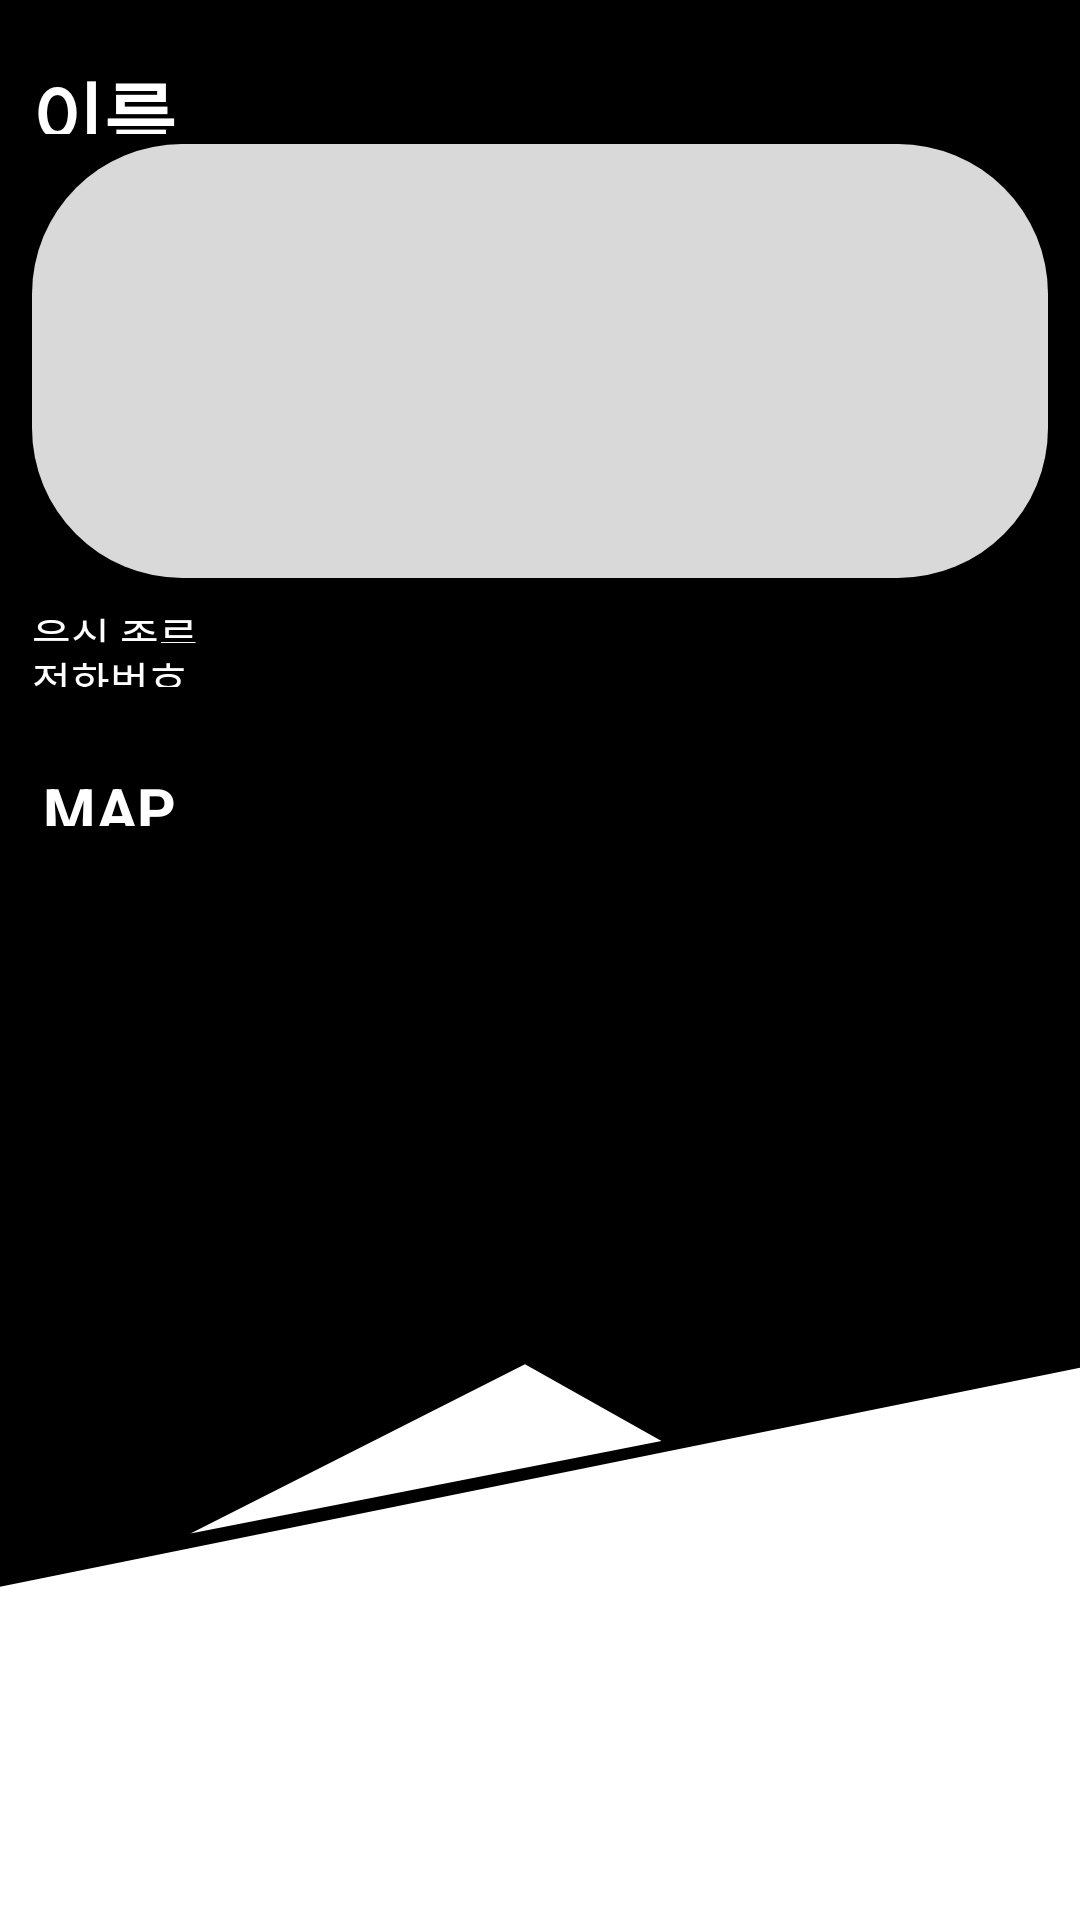

Here is an Android app screen rendered from its layout file. Give the layout XML and the strings, colors and styles it references.
<!-- AndroidManifest.xml: application theme Theme.GMS -->
<!-- res/layout/activity_recycler_detail.xml -->
<?xml version="1.0" encoding="utf-8"?>
<androidx.constraintlayout.widget.ConstraintLayout xmlns:android="http://schemas.android.com/apk/res/android"
    xmlns:app="http://schemas.android.com/apk/res-auto"
    xmlns:tools="http://schemas.android.com/tools"
    android:layout_width="match_parent"
    android:layout_height="match_parent"
    android:background="@color/black"
    tools:context=".RecyclerDetailActivity">

    
    <TextView
        android:id="@+id/restaurantNameText"
        android:layout_width="0dp"
        android:layout_height="0dp"
        android:gravity="center_vertical"
        android:text="@string/name"
        android:textColor="@color/white"
        android:textSize="26dp"
        android:textStyle="bold"
        app:layout_constraintBottom_toBottomOf="@id/restaurantNameTextGuideBottom"
        app:layout_constraintEnd_toEndOf="@id/restaurantNameTextGuideRight"
        app:layout_constraintStart_toStartOf="@id/restaurantNameTextGuideLeft"
        app:layout_constraintTop_toBottomOf="@id/restaurantNameTextGuideTop" />

    <androidx.constraintlayout.widget.Guideline
        android:id="@+id/restaurantNameTextGuideLeft"
        android:layout_width="match_parent"
        android:layout_height="0.1dp"
        android:orientation="vertical"
        app:layout_constraintGuide_percent="0.03" />

    <androidx.constraintlayout.widget.Guideline
        android:id="@+id/restaurantNameTextGuideRight"
        android:layout_width="match_parent"
        android:layout_height="0.1dp"
        android:orientation="vertical"
        app:layout_constraintGuide_percent="0.97" />

    <androidx.constraintlayout.widget.Guideline
        android:id="@+id/restaurantNameTextGuideTop"
        android:layout_width="match_parent"
        android:layout_height="0.1dp"
        android:orientation="horizontal"
        app:layout_constraintGuide_percent="0.03" />

    <androidx.constraintlayout.widget.Guideline
        android:id="@+id/restaurantNameTextGuideBottom"
        android:layout_width="match_parent"
        android:layout_height="0.1dp"
        android:orientation="horizontal"
        app:layout_constraintGuide_percent="0.07" />

    
    <ImageView
        android:id="@+id/restaurantDetailImage"
        android:layout_width="0dp"
        android:layout_height="0dp"
        android:background="@drawable/gray_background"
        app:layout_constraintBottom_toBottomOf="@id/restaurantDetailImageGuideBottom"
        app:layout_constraintEnd_toEndOf="@id/restaurantDetailImageGuideRight"
        app:layout_constraintStart_toStartOf="@id/restaurantDetailImageGuideLeft"
        app:layout_constraintTop_toTopOf="@id/restaurantDetailImageGuideTop" />

    <androidx.constraintlayout.widget.Guideline
        android:id="@+id/restaurantDetailImageGuideLeft"
        android:layout_width="match_parent"
        android:layout_height="0.1dp"
        android:orientation="vertical"
        app:layout_constraintGuide_percent="0.03" />

    <androidx.constraintlayout.widget.Guideline
        android:id="@+id/restaurantDetailImageGuideRight"
        android:layout_width="match_parent"
        android:layout_height="0.1dp"
        android:orientation="vertical"
        app:layout_constraintGuide_percent="0.97" />

    <androidx.constraintlayout.widget.Guideline
        android:id="@+id/restaurantDetailImageGuideTop"
        android:layout_width="match_parent"
        android:layout_height="0.1dp"
        android:orientation="horizontal"
        app:layout_constraintGuide_percent="0.075" />

    <androidx.constraintlayout.widget.Guideline
        android:id="@+id/restaurantDetailImageGuideBottom"
        android:layout_width="match_parent"
        android:layout_height="0.1dp"
        android:orientation="horizontal"
        app:layout_constraintGuide_percent="0.301" />

    
    <TextView
        android:id="@+id/foodText"
        android:layout_width="0dp"
        android:layout_height="0dp"
        android:text="음식 종류"
        android:textSize="14dp"
        android:textColor="@color/white"
        app:layout_constraintBottom_toBottomOf="@id/foodTextGuideBottom"
        app:layout_constraintEnd_toEndOf="@id/foodTextGuideRight"
        app:layout_constraintStart_toStartOf="@id/foodTextGuideLeft"
        app:layout_constraintTop_toTopOf="@id/foodTextGuideTop" />

    <androidx.constraintlayout.widget.Guideline
        android:id="@+id/foodTextGuideLeft"
        android:layout_width="match_parent"
        android:layout_height="0.1dp"
        android:orientation="vertical"
        app:layout_constraintGuide_percent="0.03" />

    <androidx.constraintlayout.widget.Guideline
        android:id="@+id/foodTextGuideRight"
        android:layout_width="match_parent"
        android:layout_height="0.1dp"
        android:orientation="vertical"
        app:layout_constraintGuide_percent="0.97" />

    <androidx.constraintlayout.widget.Guideline
        android:id="@+id/foodTextGuideTop"
        android:layout_width="match_parent"
        android:layout_height="0.1dp"
        android:orientation="horizontal"
        app:layout_constraintGuide_percent="0.315" />

    <androidx.constraintlayout.widget.Guideline
        android:id="@+id/foodTextGuideBottom"
        android:layout_width="match_parent"
        android:layout_height="0.1dp"
        android:orientation="horizontal"
        app:layout_constraintGuide_percent="0.335" />

    
    <TextView
        android:id="@+id/restaurantDetailPhoneNumber"
        android:layout_width="0dp"
        android:layout_height="0dp"
        android:text="전화번호"
        android:textSize="14dp"
        android:textColor="@color/white"
        app:layout_constraintBottom_toBottomOf="@id/restaurantDetailPhoneNumberGuideBottom"
        app:layout_constraintEnd_toEndOf="@id/restaurantDetailPhoneNumberGuideRight"
        app:layout_constraintStart_toStartOf="@id/restaurantDetailPhoneNumberGuideLeft"
        app:layout_constraintTop_toTopOf="@id/restaurantDetailPhoneNumberGuideTop" />

    <androidx.constraintlayout.widget.Guideline
        android:id="@+id/restaurantDetailPhoneNumberGuideLeft"
        android:layout_width="match_parent"
        android:layout_height="0.1dp"
        android:orientation="vertical"
        app:layout_constraintGuide_percent="0.03" />

    <androidx.constraintlayout.widget.Guideline
        android:id="@+id/restaurantDetailPhoneNumberGuideRight"
        android:layout_width="match_parent"
        android:layout_height="0.1dp"
        android:orientation="vertical"
        app:layout_constraintGuide_percent="0.97" />

    <androidx.constraintlayout.widget.Guideline
        android:id="@+id/restaurantDetailPhoneNumberGuideTop"
        android:layout_width="match_parent"
        android:layout_height="0.1dp"
        android:orientation="horizontal"
        app:layout_constraintGuide_percent="0.338" />

    <androidx.constraintlayout.widget.Guideline
        android:id="@+id/restaurantDetailPhoneNumberGuideBottom"
        android:layout_width="match_parent"
        android:layout_height="0.1dp"
        android:orientation="horizontal"
        app:layout_constraintGuide_percent="0.358" />

    
    <TextView
        android:layout_width="0dp"
        android:layout_height="0dp"
        android:gravity="center_vertical"
        android:text="MAP"
        android:textSize="20dp"
        android:textColor="@color/white"
        android:textStyle="bold"
        app:layout_constraintBottom_toBottomOf="@id/mapTextGuideBottom"
        app:layout_constraintEnd_toEndOf="@id/mapTextGuideRight"
        app:layout_constraintStart_toStartOf="@id/mapTextGuideLeft"
        app:layout_constraintTop_toTopOf="@id/mapTextGuideTop" />

    <androidx.constraintlayout.widget.Guideline
        android:id="@+id/mapTextGuideLeft"
        android:layout_width="match_parent"
        android:layout_height="0.1dp"
        android:orientation="vertical"
        app:layout_constraintGuide_percent="0.04" />

    <androidx.constraintlayout.widget.Guideline
        android:id="@+id/mapTextGuideRight"
        android:layout_width="match_parent"
        android:layout_height="0.1dp"
        android:orientation="vertical"
        app:layout_constraintGuide_percent="0.19" />

    <androidx.constraintlayout.widget.Guideline
        android:id="@+id/mapTextGuideTop"
        android:layout_width="match_parent"
        android:layout_height="0.1dp"
        android:orientation="horizontal"
        app:layout_constraintGuide_percent="0.4" />

    <androidx.constraintlayout.widget.Guideline
        android:id="@+id/mapTextGuideBottom"
        android:layout_width="match_parent"
        android:layout_height="0.1dp"
        android:orientation="horizontal"
        app:layout_constraintGuide_percent="0.43" />

    
    <androidx.constraintlayout.widget.Guideline
        android:id="@+id/mapGuideLeft"
        android:layout_width="match_parent"
        android:layout_height="0.1dp"
        android:orientation="vertical"
        app:layout_constraintGuide_percent="0.03" />

    <androidx.constraintlayout.widget.Guideline
        android:id="@+id/mapGuideRight"
        android:layout_width="match_parent"
        android:layout_height="0.1dp"
        android:orientation="vertical"
        app:layout_constraintGuide_percent="0.97" />

    <androidx.constraintlayout.widget.Guideline
        android:id="@+id/mapGuideTop"
        android:layout_width="match_parent"
        android:layout_height="0.1dp"
        android:orientation="horizontal"
        app:layout_constraintGuide_percent="0.433" />

    <androidx.constraintlayout.widget.Guideline
        android:id="@+id/mapGuideBottom"
        android:layout_width="match_parent"
        android:layout_height="0.1dp"
        android:orientation="horizontal"
        app:layout_constraintGuide_percent="0.687" />

    
    <ImageView
        android:layout_width="match_parent"
        android:layout_height="0dp"
        android:background="@drawable/detail_background"
        app:layout_constraintTop_toTopOf="@id/detailBackgroundImageGuideTop"
        app:layout_constraintBottom_toBottomOf="parent"/>


    <androidx.constraintlayout.widget.Guideline
        android:id="@+id/detailBackgroundImageGuideTop"
        android:layout_width="match_parent"
        android:layout_height="0.1dp"
        android:orientation="horizontal"
        app:layout_constraintGuide_percent="0.71"/>

</androidx.constraintlayout.widget.ConstraintLayout>
<!-- resources referenced by this layout -->
<resources>
  <color name="black">#FF000000</color>
  <color name="white">#FFFFFFFF</color>
  <!-- drawable detail_background (drawable) -->
  <vector xmlns:android="http://schemas.android.com/apk/res/android"
      android:width="360dp"
      android:height="232dp"
      android:viewportWidth="360"
      android:viewportHeight="232">
    <path
        android:pathData="M0,93.15L360,2V232H0V93.15Z"
        android:fillColor="#ffffff"/>
    <path
        android:pathData="M175,0.5L220.5,32.5L63.5,71L175,0.5Z"
        android:fillColor="#ffffff"/>
  </vector>
  <!-- drawable gray_background (drawable) -->
  <?xml version="1.0" encoding="utf-8"?>
  <shape xmlns:android="http://schemas.android.com/apk/res/android"
      android:padding="10dp"
      android:shape="rectangle" >
      <solid android:color="@color/gray2" />
      <corners
          android:bottomLeftRadius="50dp"
          android:bottomRightRadius="50dp"
          android:topLeftRadius="50dp"
          android:topRightRadius="50dp" />
  </shape>
  <string name="name">이름</string>
  <style name="Theme.GMS" parent="Theme.AppCompat.Light">
          
          <item name="colorPrimary">@color/purple_500</item>
          <item name="colorPrimaryVariant">@color/purple_700</item>
          <item name="colorOnPrimary">@color/white</item>
          
          <item name="colorSecondary">@color/teal_200</item>
          <item name="colorSecondaryVariant">@color/teal_700</item>
          <item name="colorOnSecondary">@color/black</item>
          
          <item name="android:statusBarColor">?attr/colorPrimaryVariant</item>
          
      </style>
  <color name="gray2">#D9D9D9</color>
  <color name="purple_500">#FF6200EE</color>
  <color name="purple_700">#FF3700B3</color>
  <color name="teal_200">#FF03DAC5</color>
  <color name="teal_700">#FF018786</color>
</resources>
